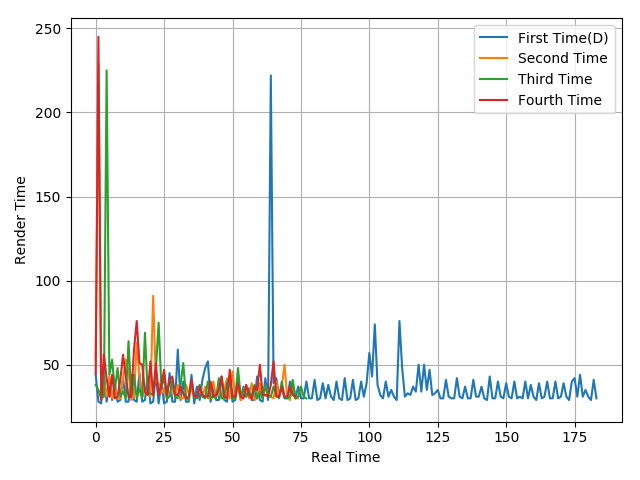

The table this chart was drawn from, first rows:
44, 28, 27, 45, 28, 38, 29, 38, 28, 29, 42, 28, 28, 44, 29, 28, 45, 28, 29, 43, 27, 28, 45, 27
53, 229, 46, 41, 31, 43, 30, 38, 30, 30, 42, 53, 46, 29, 31, 63, 43, 31, 35, 32, 31, 91, 40, 39
38, 35, 30, 31, 225, 44, 53, 35, 48, 31, 34, 30, 64, 31, 44, 30, 36, 30, 69, 33, 33, 32, 47, 75
45, 245, 29, 56, 42, 31, 44, 30, 31, 41, 56, 43, 31, 31, 59, 76, 51, 50, 34, 32, 52, 32, 51, 32
